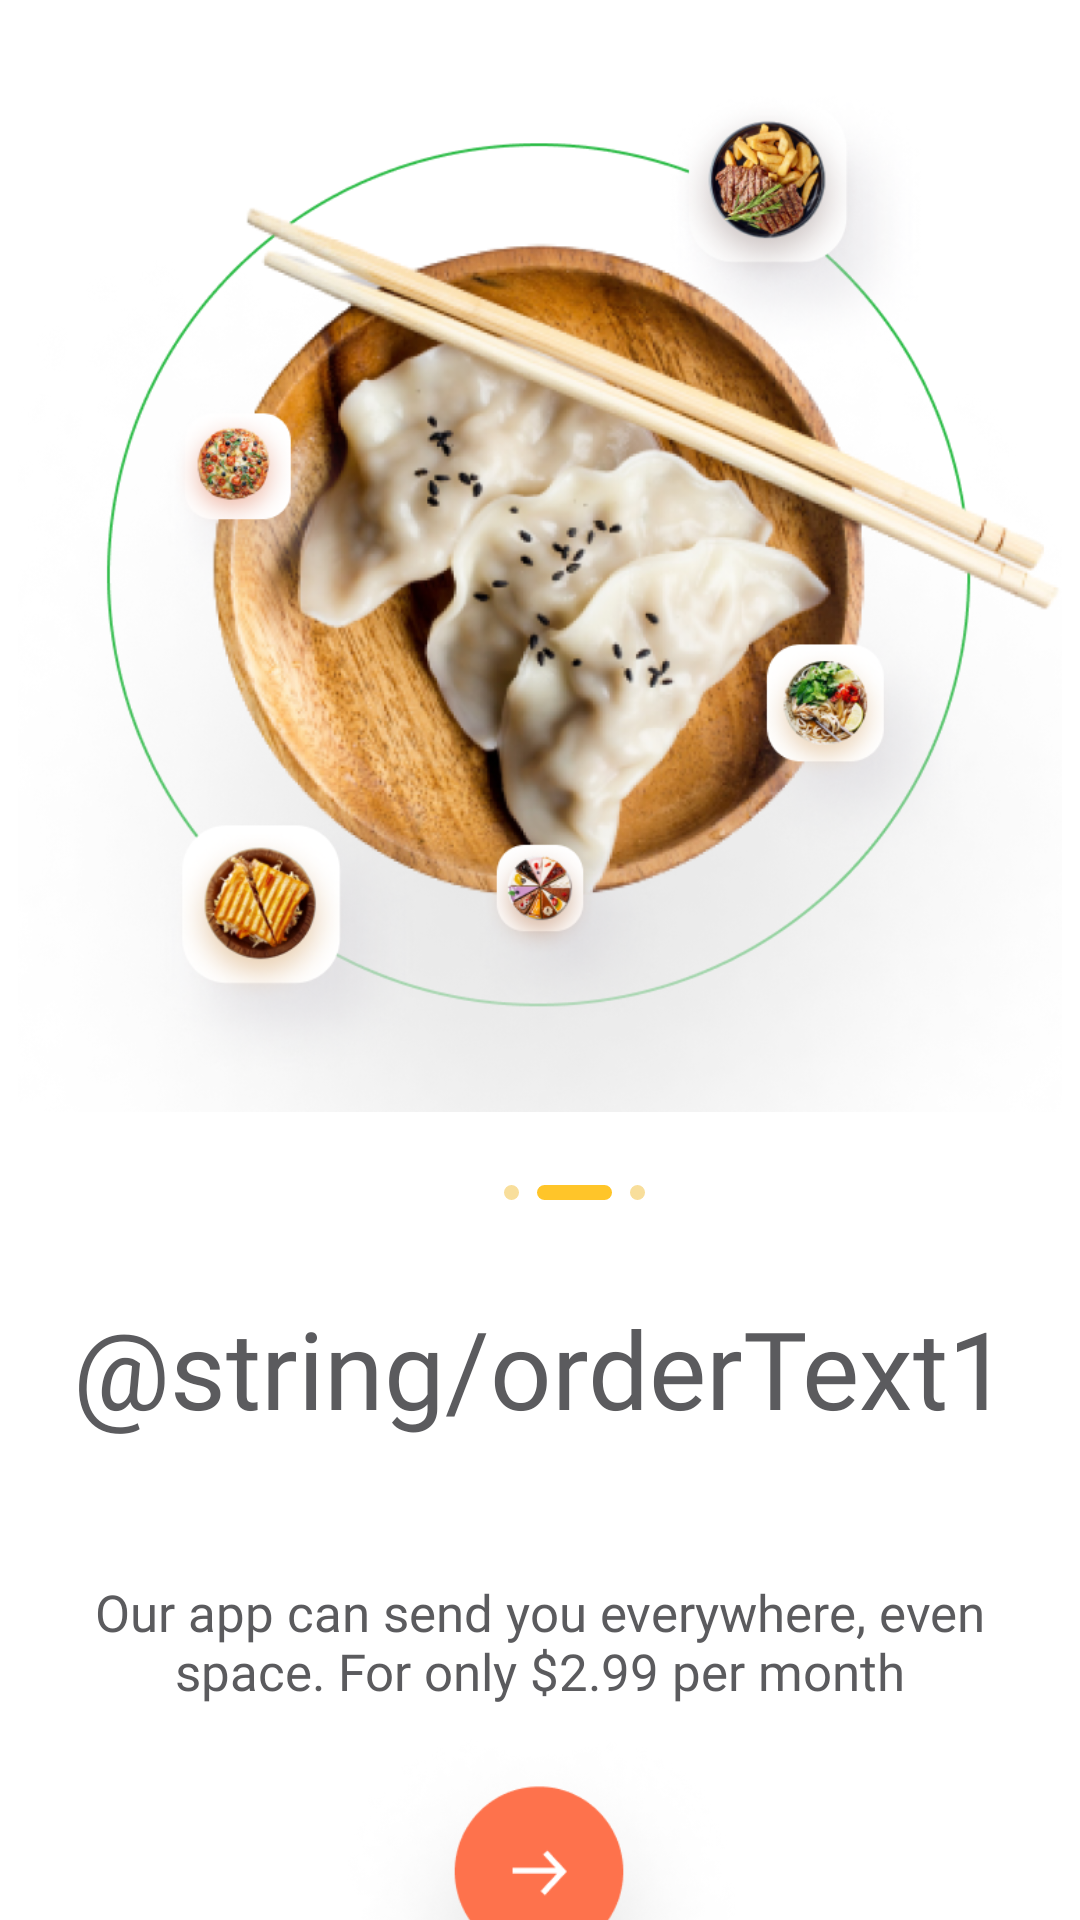

Layout XML and referenced resources for this Android screen:
<!-- AndroidManifest.xml: application theme Theme.Android_w1 -->
<!-- res/layout/onboarding_two.xml -->
<?xml version="1.0" encoding="utf-8"?>
<androidx.constraintlayout.widget.ConstraintLayout xmlns:android="http://schemas.android.com/apk/res/android"
    xmlns:app="http://schemas.android.com/apk/res-auto"
    xmlns:tools="http://schemas.android.com/tools"
    android:layout_width="match_parent"
    android:layout_height="match_parent">


    <ImageView
        android:id="@+id/img"
        android:layout_width="348dp"
        android:layout_height="367dp"
        android:layout_marginTop="16dp"
        android:src="@drawable/img_1"
        app:layout_constraintEnd_toEndOf="parent"
        app:layout_constraintStart_toStartOf="parent"
        app:layout_constraintTop_toTopOf="parent" />

    <TextView
        android:id="@+id/txtOrder"
        android:layout_width="336dp"
        android:layout_height="86dp"
        android:fontFamily="@font/sofia_pro_bold_az"
        android:gravity="center"
        android:text="@string/orderText1"
        android:textColor="#5B5B5E"
        android:textSize="36sp"
        app:layout_constraintBottom_toBottomOf="parent"
        app:layout_constraintEnd_toEndOf="parent"
        app:layout_constraintHorizontal_bias="0.506"
        app:layout_constraintStart_toStartOf="parent"
        app:layout_constraintTop_toBottomOf="@+id/el2"
        app:layout_constraintVertical_bias="0.084" />

    <View
        android:id="@+id/line"
        android:layout_width="5dp"
        android:layout_height="5dp"
        android:layout_marginStart="168dp"
        android:layout_marginTop="12dp"
        android:background="@drawable/elipse1"
        app:layout_constraintStart_toStartOf="parent"
        app:layout_constraintTop_toBottomOf="@+id/img" />

    <View
        android:id="@+id/el2"
        android:layout_width="5dp"
        android:layout_height="5dp"
        android:layout_marginStart="6dp"
        android:layout_marginTop="12dp"
        android:background="@drawable/elipse2"
        app:layout_constraintEnd_toEndOf="parent"
        app:layout_constraintHorizontal_bias="0.0"
        app:layout_constraintStart_toEndOf="@+id/el1"
        app:layout_constraintTop_toBottomOf="@+id/img" />

    <View
        android:id="@+id/el1"
        android:layout_width="25dp"
        android:layout_height="5dp"
        android:layout_marginStart="6dp"
        android:layout_marginTop="12dp"
        android:background="@drawable/line"
        app:layout_constraintStart_toEndOf="@+id/line"
        app:layout_constraintTop_toBottomOf="@+id/img" />

    <TextView
        android:id="@+id/txtLight"
        android:layout_width="336dp"
        android:layout_height="54dp"

        android:layout_marginTop="23dp"
        android:layout_marginBottom="116dp"
        android:fontFamily="@font/sofia_pro_light_az"
        android:gravity="center"
        android:text="@string/lightText"
        android:textColor="#5B5B5E"
        android:textSize="17sp"
        app:layout_constraintBottom_toBottomOf="parent"
        app:layout_constraintHorizontal_bias="0.506"
        app:layout_constraintLeft_toLeftOf="parent"
        app:layout_constraintRight_toRightOf="parent"
        app:layout_constraintTop_toBottomOf="@+id/txtOrder"
        app:layout_constraintVertical_bias="0.038" />

    <androidx.appcompat.widget.AppCompatButton
        android:id="@+id/btnNext"
        android:layout_width="140dp"
        android:layout_height="120dp"
        android:layout_marginBottom="5dp"
        android:background="@drawable/button_right"
        app:layout_constraintEnd_toEndOf="parent"
        app:layout_constraintHorizontal_bias="0.498"
        app:layout_constraintStart_toStartOf="parent"
        app:layout_constraintTop_toBottomOf="@+id/txtLight" />


</androidx.constraintlayout.widget.ConstraintLayout>
<!-- resources referenced by this layout -->
<resources>
  <!-- drawable button_right: png bitmap (drawable, 54204 bytes) -->
  <!-- drawable elipse1 (drawable) -->
  <?xml version="1.0" encoding="utf-8"?>
  <shape xmlns:android="http://schemas.android.com/apk/res/android">
      <stroke android:width="1dp" android:color="#F8DE9B" />
  
      <corners android:radius="300dp" />
      <solid android:color="#F8DE9B" />
  </shape>
  <!-- drawable elipse2 (drawable) -->
  <?xml version="1.0" encoding="utf-8"?>
  <shape xmlns:android="http://schemas.android.com/apk/res/android">
      <stroke android:width="1dp" android:color="#F8DE9B" />
      <padding android:left="2dp"
          android:top="2dp"
          android:right="2dp"
          android:bottom="2dp" />
      <corners android:radius="300dp" />
      <solid android:color="#F8DE9B" />
  </shape>
  <!-- drawable img_1: png bitmap (drawable, 913943 bytes) -->
  <!-- drawable line (drawable) -->
  <?xml version="1.0" encoding="utf-8"?>
  <shape xmlns:android="http://schemas.android.com/apk/res/android">
      <stroke android:width="1dp" android:color="#FFC529" />
      <padding android:left="2dp"
          android:top="2dp"
          android:right="2dp"
          android:bottom="2dp" />
      <corners android:radius="30dp" />
      <solid android:color="#FFC529" />
  </shape>
  <string name="lightText">Our app can send you everywhere, even space. For only $2.99 per month</string>
  <style name="Theme.Android_w1" parent="Theme.MaterialComponents.DayNight.DarkActionBar">
          
          <item name="colorPrimary">@color/purple_500</item>
          <item name="colorPrimaryVariant">@color/purple_700</item>
          <item name="colorOnPrimary">@color/white</item>
          
          <item name="colorSecondary">@color/teal_200</item>
          <item name="colorSecondaryVariant">@color/teal_700</item>
          <item name="colorOnSecondary">@color/black</item>
          
          <item name="android:statusBarColor" tools:targetApi="l">?attr/colorPrimaryVariant</item>
          
      </style>
  <color name="purple_500">#FF6200EE</color>
  <color name="purple_700">#FF3700B3</color>
  <color name="white">#FFFFFFFF</color>
  <color name="teal_200">#FF03DAC5</color>
  <color name="teal_700">#FF018786</color>
  <color name="black">#FF000000</color>
</resources>
